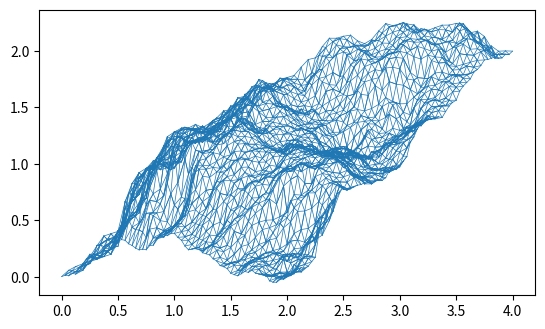

Reproduce this figure in Python.
import numpy as np
import random
import math
import matplotlib.pyplot as plt

pt_dict = {}

def get_midpt(pt_pair):
	if(pt_pair not in pt_dict):
		return pt_dict[(pt_pair[1], pt_pair[0])]
	else:
		return pt_dict[pt_pair]

def input_midpt(pt_pair, midpt):	
	if(pt_pair not in pt_dict):
		if((pt_pair[1], pt_pair[0]) not in pt_dict):
			pt_dict[pt_pair] = midpt
		else:
			pt_dict[(pt_pair[1], pt_pair[0])] = midpt
	else:
		pt_dict[pt_pair] = midpt

def is_updated(pt_pair):
	midpt = get_midpt(pt_pair)
	if(midpt == None):
		return false
	else:
		midx = (pt_pair[0][0]+pt_pair[1][0])/2
		midy = (pt_pair[0][1]+pt_pair[1][1])/2
		return not (midx, midy) == midpt

def update_midpt(pt_pair):
	if(get_midpt(pt_pair) == None):
		return
	else:
		midpt = get_midpt(pt_pair)

	pt1 = pt_pair[0]
	pt2 = pt_pair[1]
	length = math.sqrt((pt2[0]-pt1[0])**2 + (pt2[1]-pt1[1])**2)
	max_disp = length/(2.8*math.sqrt(2))
	y_disp = random.uniform(-1*max_disp, max_disp)
	input_midpt(pt_pair, (midpt[0], midpt[1] + y_disp))

def input_pts(pt_pair):
	pt1 = pt_pair[0]
	pt2 = pt_pair[1]
	midx = (pt2[0]+pt1[0])/2
	midy = (pt2[1]+pt1[1])/2

	input_midpt(pt_pair, (midx, midy))

def input_triangle(triangle):
	pt1 = triangle[0]
	pt2 = triangle[1]
	pt3 = triangle[2]
	input_pts((pt1, pt2))
	input_pts((pt1, pt3))
	input_pts((pt2, pt3))

def update_triangle(triangle):
	pt1 = triangle[0]
	pt2 = triangle[1]
	pt3 = triangle[2]

	if not is_updated((pt1, pt2)):
		update_midpt((pt1, pt2))
	if not is_updated((pt1, pt3)):
		update_midpt((pt1, pt3))
	if not is_updated((pt2, pt3)):
		update_midpt((pt2, pt3))

	#print(pt_dict)

	triangle1 = (pt1, get_midpt((pt1, pt2)), get_midpt((pt1, pt3)))
	triangle2 = (pt2, get_midpt((pt1, pt2)), get_midpt((pt2, pt3)))
	triangle3 = (pt3, get_midpt((pt1, pt3)), get_midpt((pt2, pt3)))
	triangle4 = (get_midpt((pt1, pt2)), get_midpt((pt2, pt3)), get_midpt((pt1, pt3)))
	
	input_triangle(triangle1)
	input_triangle(triangle2)
	input_triangle(triangle3)
	input_triangle(triangle4)

	#print(pt_dict)

	return triangle1, triangle2, triangle3, triangle4	

def fractal(input, iteration):
	if(iteration == 0):
		return input

	output = []
	for triangle in input:
		t1, t2, t3, t4 = update_triangle(triangle)
		output.append(t1)
		output.append(t2)
		output.append(t3)
		output.append(t4)

	#print(output)

	return fractal(output, iteration-1)

def plot_fractal(fractal):
	pts = {}
	for triangle in fractal:
		if((triangle[0], triangle[1]) not in pts):
			pts[(triangle[0], triangle[1])] = True
		if((triangle[0], triangle[2]) not in pts):
			pts[(triangle[0], triangle[2])] = True
		if((triangle[1], triangle[2]) not in pts):
			pts[(triangle[1], triangle[2])] = True
	
	plt.axes()
	for pt_pair in pts:
		pt1 = pt_pair[0]
		pt2 = pt_pair[1]
		line = plt.Line2D((pt1[0], pt2[0]), (pt1[1], pt2[1]), lw=.5)
		plt.gca().add_line(line)
	plt.axis('scaled')
	plt.show()		

triangle = [(0,0), (4,2), (2,0)]
input_triangle(triangle)
output = fractal([triangle], 6)
plot_fractal(output)

